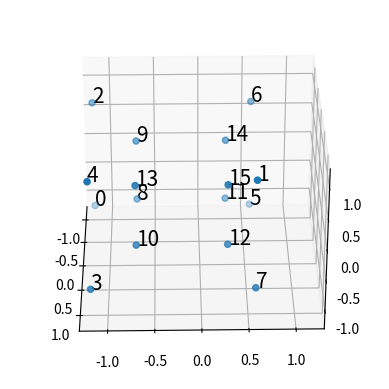

Source code (Python):
# -*- coding: utf-8 -*-
"""
Script designed to create testpoints for VC dimension tests, for any VC dimension and any inputspace dimension d.
Every set of 2 points is used to generate a d-dimensional hypercube, thus creating 2^d points per set.
Created on Thu Feb  6 15:19:29 2020

[redacted]
"""
# TODO: Add diamond generation for larger seperation
import numpy as np

# %% Generation itself


def generate_unsorted_points(input_dim, voltage_intervals=[-0.7, 0.3], num_levels=2):
    # Auto generates a set of coordinates in N dimensional space (N=input_dim)
    # possibly with multiple levels per electrode interval (given by num_levels_per_electrode)
    # and possibly on a different voltage interval per electrode.
    # if voltage interval is 1D, same interval used for all electrodes. Dimension must be 2, min and max voltage.
    # if voltage interval is 2D, outer dimension must match input_dim and an interval per electrode is used
    # if voltage_interval is 3D, the script will basically repeated N times, where N is the outer dimension of voltage_intervals_per electrode.
    # If num_levels is 0D, same amount of levels for all electrodes.
    # If num_levels is 1D, custom level per electrode.

    # Reshape the voltage intervals to always be 3D shape.
    voltage_intervals = np.array(voltage_intervals)
    if voltage_intervals.ndim == 1:
        assert voltage_intervals.shape == (2,), "Voltage intervals not understood. Inner dimension must be of size 2: (min, max)."
        voltage_intervals = voltage_intervals.reshape(1, 1, 2)
        voltage_intervals = np.repeat(voltage_intervals, input_dim, axis=1)
        # final shape: (1,input_dim, 2).
    elif voltage_intervals.ndim == 2:
        assert voltage_intervals.shape == (input_dim, 2), "Voltage intervals not understood. See source code for examples. "
        voltage_intervals = voltage_intervals.reshape(1, input_dim, 2)
        # final shape (1,input_dim, 2)
    elif voltage_intervals.ndim == 3:
        # If we have a 3D shape, and the centre dimension is only 1, then we want to repeat this 'input_dim' times.
        if voltage_intervals.shape[1] == 1:
            voltage_intervals = np.repeat(voltage_intervals, input_dim, axis=1)
        # final shape (X, input_dim, 2)
    assert voltage_intervals.ndim == 3 and voltage_intervals.shape[1:] == (input_dim, 2)
    # Reshape num_levels to always be 1D, elements are the numbers, dimension is the electrode
    num_levels = np.array(num_levels, dtype=int)
    if num_levels.ndim == 0:
        num_levels = num_levels.reshape(1,)
        num_levels = np.repeat(num_levels, input_dim, axis=0)
    assert num_levels.shape == (input_dim,), 'Number of levels input not understood.\
    Either use a 0D input (=scalar) for equal number of levels, or use 1D input of shape (input_dim) for variable number of levels. \
    See source code for valid inputs.'

    # Now our input has right format, continue to point generation
    coordinates = np.empty((input_dim, 0))
    for electrode_intervals in voltage_intervals:
        vectors_encoded = np.zeros(input_dim, dtype=object)
        for i in range(input_dim):
            # unfortunately, we cannot use variable step size icw np.linspace, so we need to loop
            vectors_encoded[i] = np.linspace(electrode_intervals[i, 0], electrode_intervals[i, 1], num=num_levels[i])
        # Now get the meshgrid with the points
        if input_dim == 1:
            grid = np.meshgrid(vectors_encoded[0])
        elif input_dim == 2:
            grid = np.meshgrid(vectors_encoded[0], vectors_encoded[1])
        elif input_dim == 3:
            grid = np.meshgrid(vectors_encoded[0], vectors_encoded[1],
                               vectors_encoded[2])
        elif input_dim == 4:
            grid = np.meshgrid(vectors_encoded[0], vectors_encoded[1],
                               vectors_encoded[2], vectors_encoded[2])
        elif input_dim == 5:
            grid = np.meshgrid(vectors_encoded[0], vectors_encoded[1],
                               vectors_encoded[2], vectors_encoded[3],
                               vectors_encoded[4])
        elif input_dim == 6:
            grid = np.meshgrid(vectors_encoded[0], vectors_encoded[1],
                               vectors_encoded[2], vectors_encoded[3],
                               vectors_encoded[4], vectors_encoded[5])
        else:
            raise ValueError('Input dimension not yet implemented. Add to sourcecode.')
        coordinates = np.append(coordinates, np.reshape(grid, (input_dim, -1)), axis=1)
    return coordinates


def sort_points(coordinates):
    # First dimension defines the dimensional coordinate of the point, the second dimension defines the point number
    [dimension, number_of_points] = np.shape(coordinates)
    # create an array for distances which we will fill. NaN indicates we havent filled it.
    distance = np.empty([number_of_points, number_of_points])
    distance[:] = np.nan
    for n1 in range(number_of_points):
        for n2 in range(number_of_points):
            # we do not have to evaluate the lower triangle of the square matrix, that is double information, but okay.
            distance[n1, n2] = np.sum((coordinates[:, n1] - coordinates[:, n2]) ** 2)
    # Now we know the distances between points, we can start ordering
    sorted_coordinates = np.zeros_like(coordinates)
    # Start intial two points
    [x, y] = flat_index_to_dimensional_index(np.nanargmax(distance), distance)
    sorted_coordinates[:, 0] = coordinates[:, x]
    sorted_coordinates[:, 1] = coordinates[:, y]
    distance[x, y] = np.nan  # ignore for the rest of the search
    distance[y, x] = np.nan  # diagonally symmetric
    sorted_set = [x, y]
    for n1 in range(2, number_of_points):
        # Find the distances between test points and the points already in our set. Then find the maximum distance of ( the minimum distances between points in our set and test point)
        selected_distance = np.nanmin(distance[sorted_set], axis=0)  # Find the distance between all points and the points closest to it in the sorted set
        index = np.nanargmax(selected_distance)  # Get the point which has the maximally far away from the point in the sorted set it is closest to
        distance[index, sorted_set] = np.nan
        distance[sorted_set, index] = np.nan
        sorted_set.append(index)
        # TODO: Update sorting to sort by a sum of maxed distances, instead of only the maximum closest distance as is used now
    return coordinates[:, sorted_set]


def flat_index_to_dimensional_index(flat_index, test_array):
    # Links the index of a flattened array (given by flat_index) to
    # the 2D index the un-flattened array (given by test_array) would have
    assert flat_index <= test_array.size, "Index too large for this array!"
    assert test_array.ndim == 2, "Test array must be 2 dimensional!"
    xmax = np.shape(test_array)[0]
    y = flat_index % xmax  # modulus
    x = int(flat_index / xmax)
    return [x, y]


def generate_sorted_points(vc_dim, input_dim, voltage_intervals, num_levels):
    unsorted_points = generate_unsorted_points(input_dim, voltage_intervals=voltage_intervals, num_levels=num_levels)
    if vc_dim > np.shape(unsorted_points)[1]:
        raise ValueError('Too many points requested! Either add generation sets in main file, or lower VC dimension.')
    sorted_points = sort_points(unsorted_points)
    # Now return only the selection of furthest away points which are required
    return sorted_points[:, 0:vc_dim]


# %% Test code
# Make a rotating 3D plot which labels the points by the order thet are given by the sorted point generator
if __name__ == '__main__':
    import matplotlib.pyplot as plt
    from mpl_toolkits.mplot3d import Axes3D

    # Example set 1:
    vc_dim = 16
    input_dim = 3
    num_levels = 2
    voltage_intervals = [[[-1.2, 0.6]],[[-0.7, 0.3]]]
    points = generate_sorted_points(vc_dim, input_dim, voltage_intervals, num_levels)

    # Visualize the ordered points.
    print(f'Points are: \n{points}')
    if input_dim == 2:
        # Show results in a plot
        fig, ax = plt.subplots()
        ax.scatter(points[0], points[1])
        for i in range(len(points[0])):
            # denote which points is chosen first
            ax.annotate(str(i + 1), (points[0][i], points[1][i]))
        plt.grid('on')
        plt.show()
    elif input_dim == 3:
        # First run %matplotlib auto in iPython kernel
        fig = plt.figure()
        ax = fig.add_subplot(111, projection='3d')
        ax.set_xlim(-1.3, 1.3)
        ax.set_ylim(-1.3, 1.3)
        ax.set_zlim(-1.3, 1.3)
        ax.scatter(points[0], points[1], points[2])
        for i in range(len(points[0])):
            # denote which points is chosen first
            ax.text(points[0][i], points[1][i], points[2][i], str(i), size=15, zorder=0)
        plt.grid('on')
        plt.show()
        for angle in range(0, 360):
            ax.view_init(30, angle)
            plt.draw()
            plt.pause(.001)
